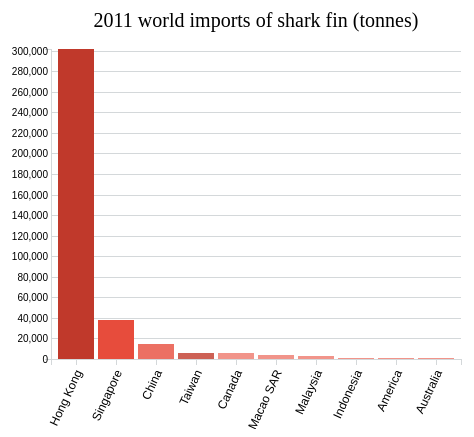
D3 v4 page, settled after 360 driven frames (6 s of simulated time); the page loaded 1 data file(s).


        var svg = d3.select("svg"),
            margin = {
                top: 50,
                right: 30,
                bottom: 70,
                left: 60
            },
            width = 500 - margin.left - margin.right,
            height = 430 - margin.top - margin.bottom;
        // width = +svg.attr("width") - margin.left - margin.right,
        // height = +svg.attr("height") - margin.top - margin.bottom;

        var tooltip = d3.select("body").append("div").attr("class", "toolTip");

        var x = d3.scaleBand().rangeRound([0, width]).padding(0.1),
            y = d3.scaleLinear().rangeRound([height, 0]);

        var colours = d3.scaleOrdinal()
            .range(["#c0392b",
                "#e74c3c",
                "#ec7063",
                "#cd6155",
                "#f1948a", "#f1948a", "#f1948a", "#f1948a", "#f1948a", "#f1948a"
            ]);

        var g = svg.append("g")
            .attr("transform", "translate(" + margin.left + "," + margin.top + ")");

        d3.json("import.json", function(error, data) {
            if (error) throw error;

            x.domain(data.map(function(d) {
                return d.country;
            }));
            y.domain([0, d3.max(data, function(d) {
                return d.number;
            })]);

            g.append("g")
                .attr("class", "axis axis--x")
                .attr("transform", "translate(0," + height + ")")
                .call(d3.axisBottom(x))
                .selectAll("text")
                .style("text-anchor", "end")
                .style("font-size", "12px")
                .attr("dx", "-.8em")
                .attr("dy", ".15em")
                .attr("transform", "rotate(-65)");

            g.append("g")
                .attr("class", "axis axis--y")
                .call(d3.axisLeft(y).ticks(10).tickSizeInner([-width]))
                .append("text")
                .attr("transform", "rotate(-90)")
                .attr("y", 6)
                .attr("dy", "0.71em")
                .attr("text-anchor", "end")
                .attr("fill", "#5D6971")
                .style("font-size", "12px");

            g.selectAll(".bar")
                .data(data)
                .enter().append("rect")
                .attr("x", function(d) {
                    return x(d.country);
                })
                .attr("y", function(d) {
                    return y(d.number);
                })
                .attr("width", x.bandwidth())
                .attr("height", function(d) {
                    return height - y(d.number);
                })
                .attr("fill", function(d) {
                    return colours(d.country);
                })
                .on("mouseover", function(d) {
                    tooltip
                        .style("left", d3.event.pageX - 50 + "px")
                        .style("top", d3.event.pageY - 70 + "px")
                        .style("display", "inline-block")
                        .html((d.country) + "<br>" + (d.number) + " tonnes");
                    tooltip
                        .transition()
                        .duration(200)
                        .style("opacity", .9)
                })
                .on("mouseout", function(d) {
                    tooltip.transition()
                        .duration(500)
                        .style("opacity", 0);
                });
            g.append("text")
                .attr("x", (width / 2))
                .attr("y", 2.5 - (margin.top / 2))
                .attr("text-anchor", "middle")
                .style("font-size", "20px")
                .style("font-family", "Optima")
                .text("2011 world imports of shark fin (tonnes)");

        });
    

### data: import.json
[
 {
  "country": "Hong Kong",
  "number": 301637
 },
 {
  "country": "Singapore",
  "number": 37957
 },
 {
  "country": "China",
  "number": 14834
 },
 {
  "country": "Taiwan",
  "number": 5949
 },
 {
  "country": "Canada",
  "number": 5606
 },
 {
  "country": "Macao SAR",
  "number": 4134
 },
 {
  "country": "Malaysia",
  "number": 3222
 },
 {
  "country": "Indonesia",
  "number": 1362
 },
 "... 2 more items"
]